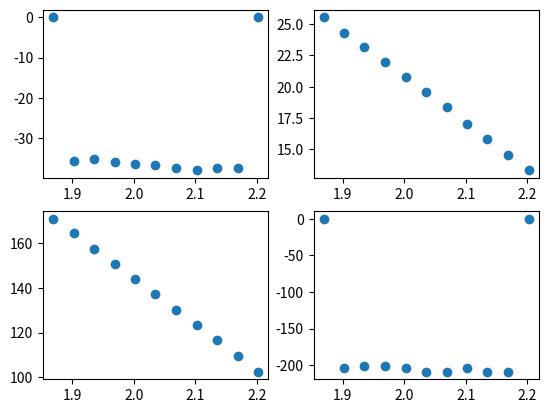

The script that saved this image:
import matplotlib.pyplot as plt

positionLinear = [25.55, 24.3, 23.2, 21.95, 20.8, 19.55, 18.35, 17.05, 15.85, 14.55, 13.35]
positionAngular = [171.0, 164.5, 157.5, 151.0, 144.0, 137.5, 130.0, 123.5, 116.5, 109.5, 102.5]
timeCurrent = [1.869, 1.902, 1.935, 1.969, 2.002, 2.035, 2.069, 2.102, 2.135, 2.169, 2.202]
velocityLinear = []
velocityAngular = []
c = []

numQuadros = 11
velocityAngular.append(0)
velocityLinear.append(0)
for i in range(1, numQuadros - 1):
    velocityLinear.append((positionLinear[i-1] - positionLinear[i+1]) / (timeCurrent[i-1] - timeCurrent[i+1]))
    velocityAngular.append((positionAngular[i-1] - positionAngular[i+1]) / (timeCurrent[i-1] - timeCurrent[i+1]))
velocityAngular.append(0)
velocityLinear.append(0)

c.append(0)
for i in range(1, numQuadros-1):
    c.append(velocityLinear[i] / velocityAngular[i])
c.append(0)

fig_1 = plt.figure(1, figsize=(6.4, 4.8))

chart_1 = fig_1.add_subplot(222)
chart_2 = fig_1.add_subplot(223)
chart_3 = fig_1.add_subplot(221)
chart_4 = fig_1.add_subplot(224)

chart_1.scatter(timeCurrent, positionLinear)
#chart_1.plot(timeCurrent, positionLinear)
chart_2.scatter(timeCurrent, positionAngular)
#chart_2.plot(timeCurrent, positionAngular)
chart_3.scatter(timeCurrent, velocityLinear)
chart_4.scatter(timeCurrent, velocityAngular)
#chart_5.scatter(timeCurrent, c)

plt.show()

